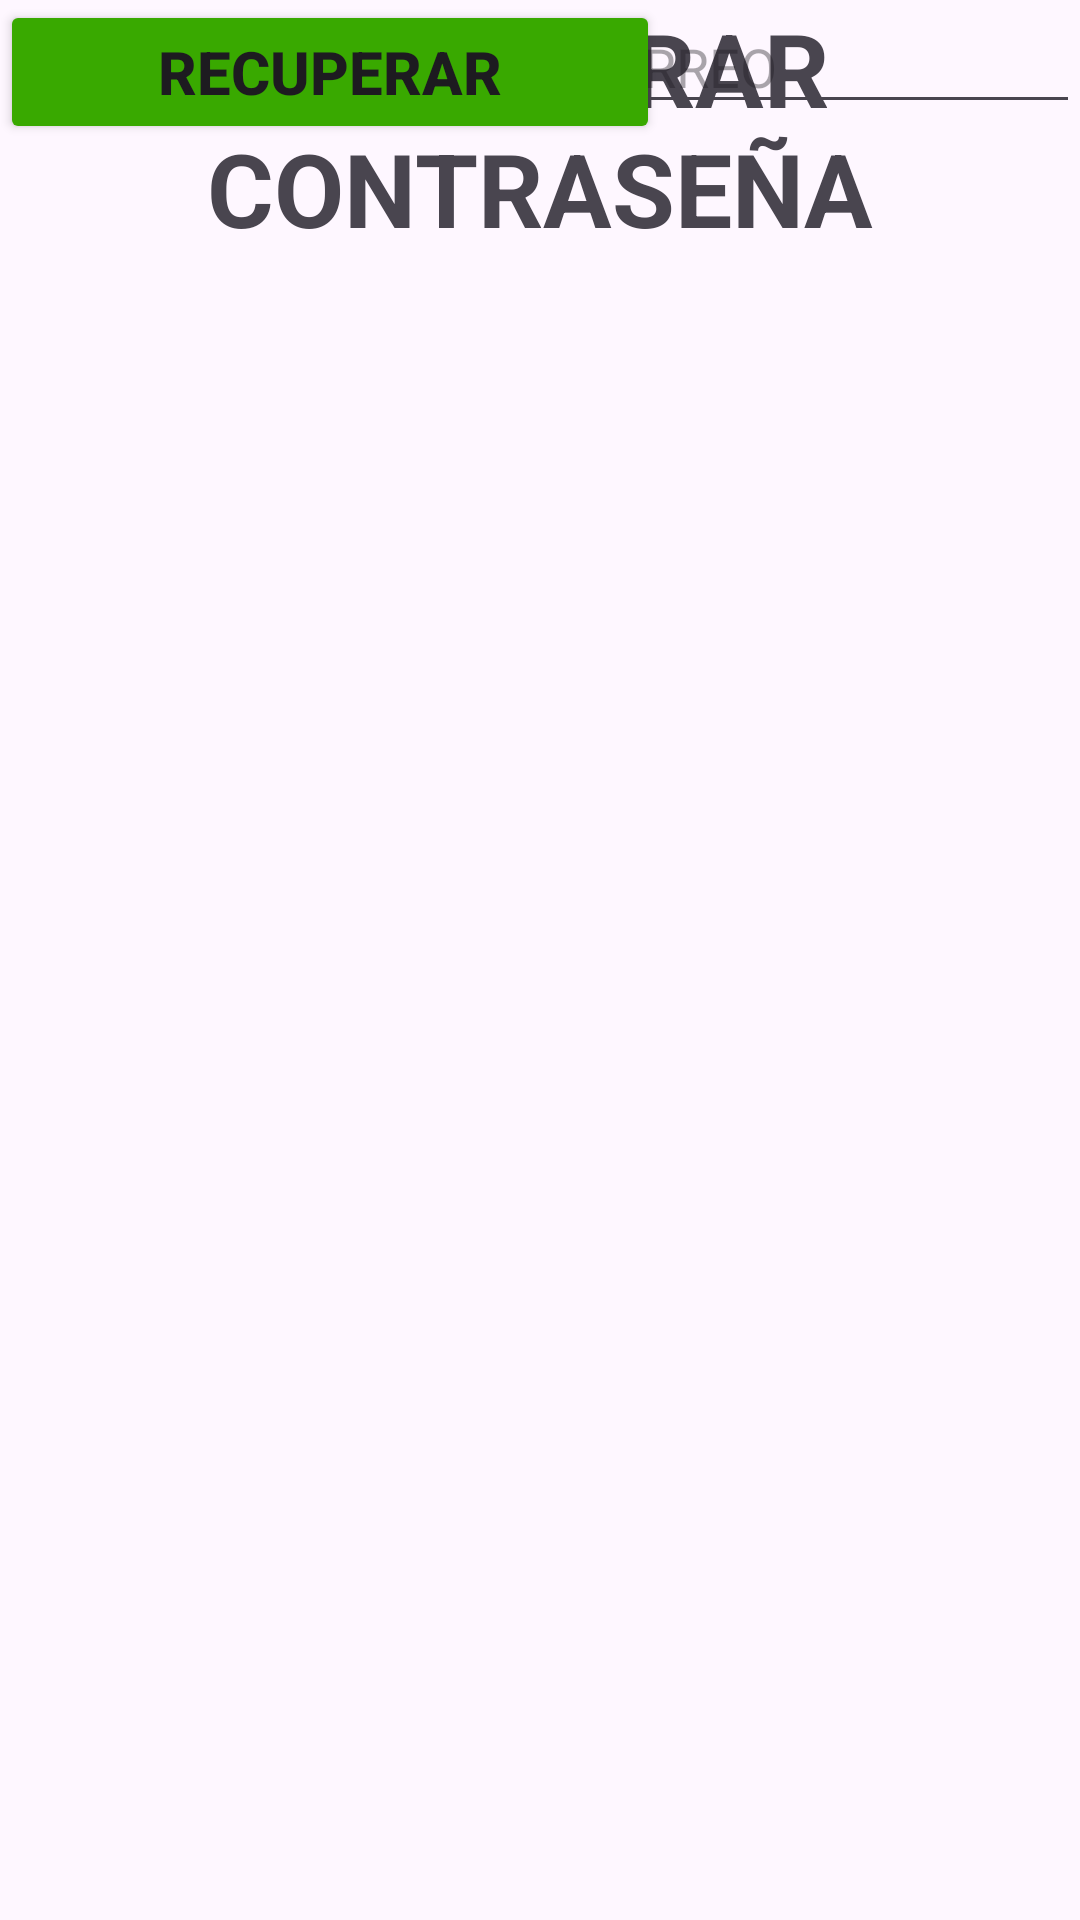

Produce the Android XML layout that renders to this screen, including the resource entries it uses.
<!-- AndroidManifest.xml: application theme Theme.MyApp1 -->
<!-- res/layout/activity_recuperar.xml -->
<?xml version="1.0" encoding="utf-8"?>

<androidx.constraintlayout.widget.ConstraintLayout xmlns:android="http://schemas.android.com/apk/res/android"
    xmlns:app="http://schemas.android.com/apk/res-auto"
    xmlns:tools="http://schemas.android.com/tools"
    android:id="@+id/main"
    android:layout_width="match_parent"
    android:layout_height="match_parent"
    tools:context=".recuperar">


    <ImageView
        android:id="@+id/imageView"
        android:layout_width="match_parent"
        android:layout_height="150dp"
        app:srcCompat="@drawable/logo_sena"
        tools:layout_editor_absoluteX="0dp"
        tools:layout_editor_absoluteY="119dp" />

    <TextView
        android:id="@+id/textView"
        android:layout_width="wrap_content"
        android:layout_height="wrap_content"
        android:text="@string/re_pass"
        android:textAlignment="center"
        android:textSize="34sp"
        android:textStyle="bold"
        tools:layout_editor_absoluteX="0dp"
        tools:layout_editor_absoluteY="277dp" />

    <EditText
        android:id="@+id/editTextText"
        android:layout_width="360dp"
        android:layout_height="wrap_content"
        android:layout_gravity="center"
        android:ems="10"
        android:hint="@string/edit_email"
        android:inputType="text"
        android:textAlignment="center"
        tools:layout_editor_absoluteX="19dp"
        tools:layout_editor_absoluteY="420dp" />

    <Button
        android:id="@+id/button"
        android:layout_width="220dp"
        android:layout_height="wrap_content"
        android:layout_gravity="center"
        android:backgroundTint="@color/Sena"
        android:text="@string/btn_re"
        android:textSize="20sp"
        android:textStyle="bold"
        tools:layout_editor_absoluteX="95dp"
        tools:layout_editor_absoluteY="540dp" />

</androidx.constraintlayout.widget.ConstraintLayout>
<!-- resources referenced by this layout -->
<resources>
  <color name="Sena">#39A900</color>
  <string name="btn_re">RECUPERAR</string>
  <string name="edit_email">INGRESAR CORREO</string>
  <string name="re_pass">RECUPERAR CONTRASEÑA</string>
  <style name="Theme.MyApp1" parent="Base.Theme.MyApp1" />
  <style name="Base.Theme.MyApp1" parent="Theme.Material3.DayNight.NoActionBar">
          
          
      </style>
</resources>
